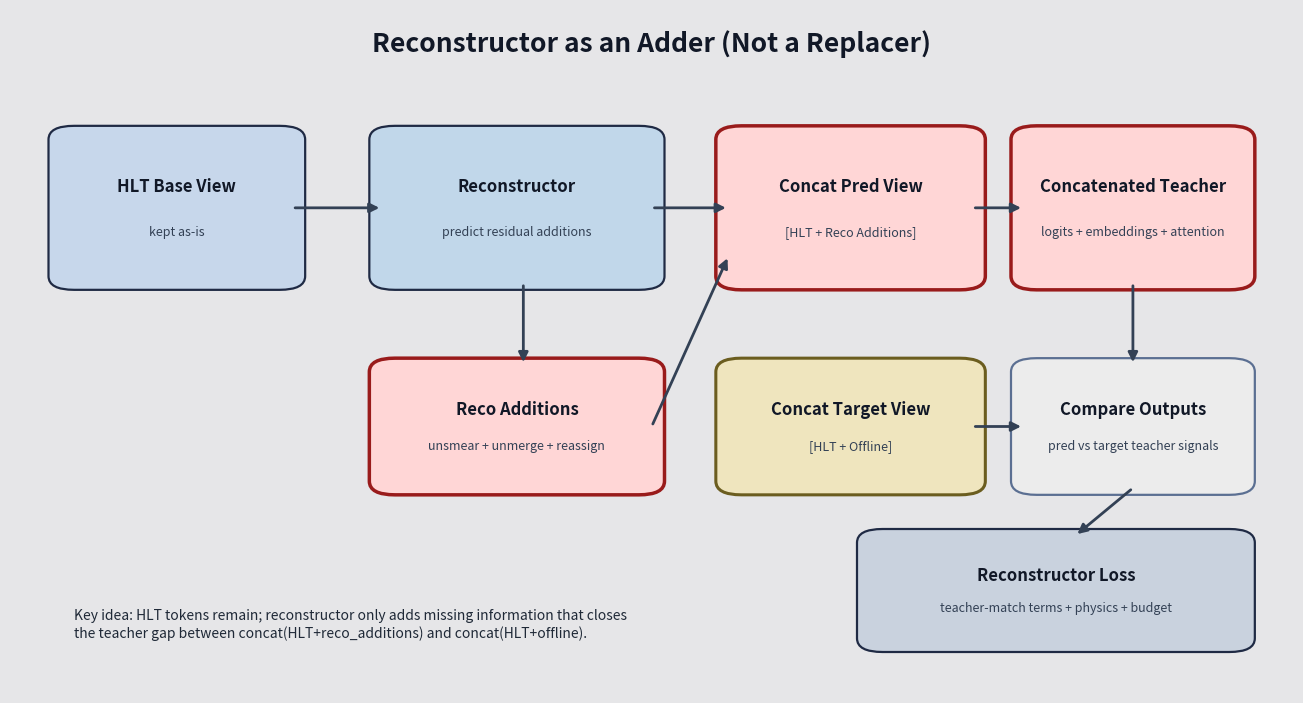

The script that saved this image:
#!/usr/bin/env python3
import matplotlib.pyplot as plt
from matplotlib.patches import FancyBboxPatch, FancyArrowPatch

OUT = "graphic_reconstructor_as_adder.png"

fig, ax = plt.subplots(figsize=(13.0, 7.0), dpi=140)
fig.patch.set_facecolor("#e6e6e8")
ax.set_facecolor("#e6e6e8")
ax.set_xlim(0, 1)
ax.set_ylim(0, 1)
ax.axis("off")


def box(x, y, w, h, title, subtitle="", fc="#dbe7f5", ec="#1f2a44", lw=1.6, title_fs=12, sub_fs=9, weight="bold"):
    p = FancyBboxPatch(
        (x, y), w, h,
        boxstyle="round,pad=0.01,rounding_size=0.02",
        facecolor=fc,
        edgecolor=ec,
        linewidth=lw,
    )
    ax.add_patch(p)
    ax.text(x + w / 2, y + h * 0.64, title, ha="center", va="center", fontsize=title_fs, weight=weight, color="#111827")
    if subtitle:
        ax.text(x + w / 2, y + h * 0.34, subtitle, ha="center", va="center", fontsize=sub_fs, color="#334155")


def arr(x1, y1, x2, y2, color="#334155", lw=2.0):
    a = FancyArrowPatch((x1, y1), (x2, y2), arrowstyle="-|>", mutation_scale=14, linewidth=lw, color=color)
    ax.add_patch(a)


ax.text(0.5, 0.95, "Reconstructor as an Adder (Not a Replacer)", ha="center", va="center", fontsize=19, weight="bold", color="#111827")

# Left/base path
box(0.04, 0.60, 0.18, 0.22, "HLT Base View", "kept as-is", fc="#c7d7eb")
box(0.29, 0.60, 0.21, 0.22, "Reconstructor", "predict residual additions", fc="#c1d7ea")
box(0.29, 0.30, 0.21, 0.18, "Reco Additions", "unsmear + unmerge + reassign", fc="#ffd6d6", ec="#991b1b", lw=2.5)

arr(0.22, 0.71, 0.29, 0.71)
arr(0.40, 0.60, 0.40, 0.48)

# Pred concat path
box(0.56, 0.60, 0.19, 0.22, "Concat Pred View", "[HLT + Reco Additions]", fc="#ffd6d6", ec="#991b1b", lw=2.5)
arr(0.50, 0.71, 0.56, 0.71)
arr(0.50, 0.39, 0.56, 0.64)

# Target concat path
box(0.56, 0.30, 0.19, 0.18, "Concat Target View", "[HLT + Offline]", fc="#efe5be", ec="#6b5d1f", lw=2.2)

# Teacher / compare / loss
box(0.79, 0.60, 0.17, 0.22, "Concatenated Teacher", "logits + embeddings + attention", fc="#ffd6d6", ec="#991b1b", lw=2.5)
box(0.79, 0.30, 0.17, 0.18, "Compare Outputs", "pred vs target teacher signals", fc="#ececec", ec="#5b6f92")
box(0.67, 0.07, 0.29, 0.16, "Reconstructor Loss", "teacher-match terms + physics + budget", fc="#c9d2de", ec="#1f2a44", title_fs=12, sub_fs=9)

arr(0.75, 0.71, 0.79, 0.71)
arr(0.75, 0.39, 0.79, 0.39)
arr(0.875, 0.60, 0.875, 0.48)
arr(0.875, 0.30, 0.83, 0.23)

# Emphasis note
ax.text(
    0.05,
    0.10,
    "Key idea: HLT tokens remain; reconstructor only adds missing information that closes\n"
    "the teacher gap between concat(HLT+reco_additions) and concat(HLT+offline).",
    ha="left",
    va="center",
    fontsize=10,
    color="#1f2937",
)

fig.tight_layout(pad=0.6)
fig.savefig(OUT, dpi=140)
print("wrote", OUT)
